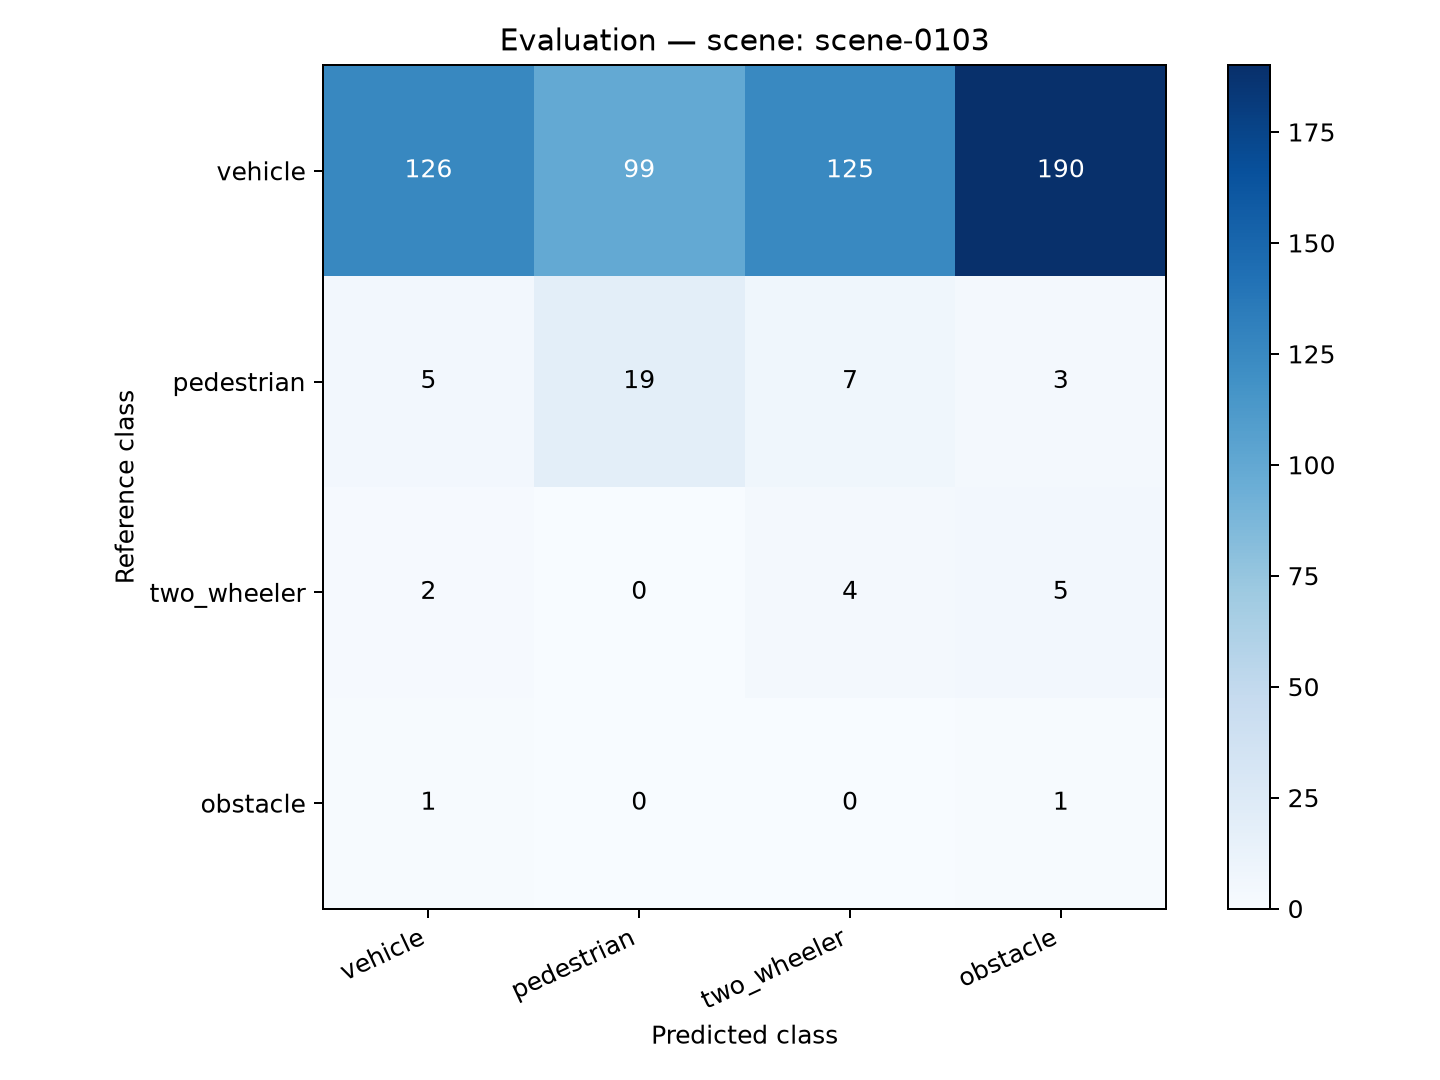

The data file committed next to this chart (first rows):
reference_class, vehicle, pedestrian, two_wheeler, obstacle
vehicle, 126, 99, 125, 190
pedestrian, 5, 19, 7, 3
two_wheeler, 2, 0, 4, 5
obstacle, 1, 0, 0, 1
